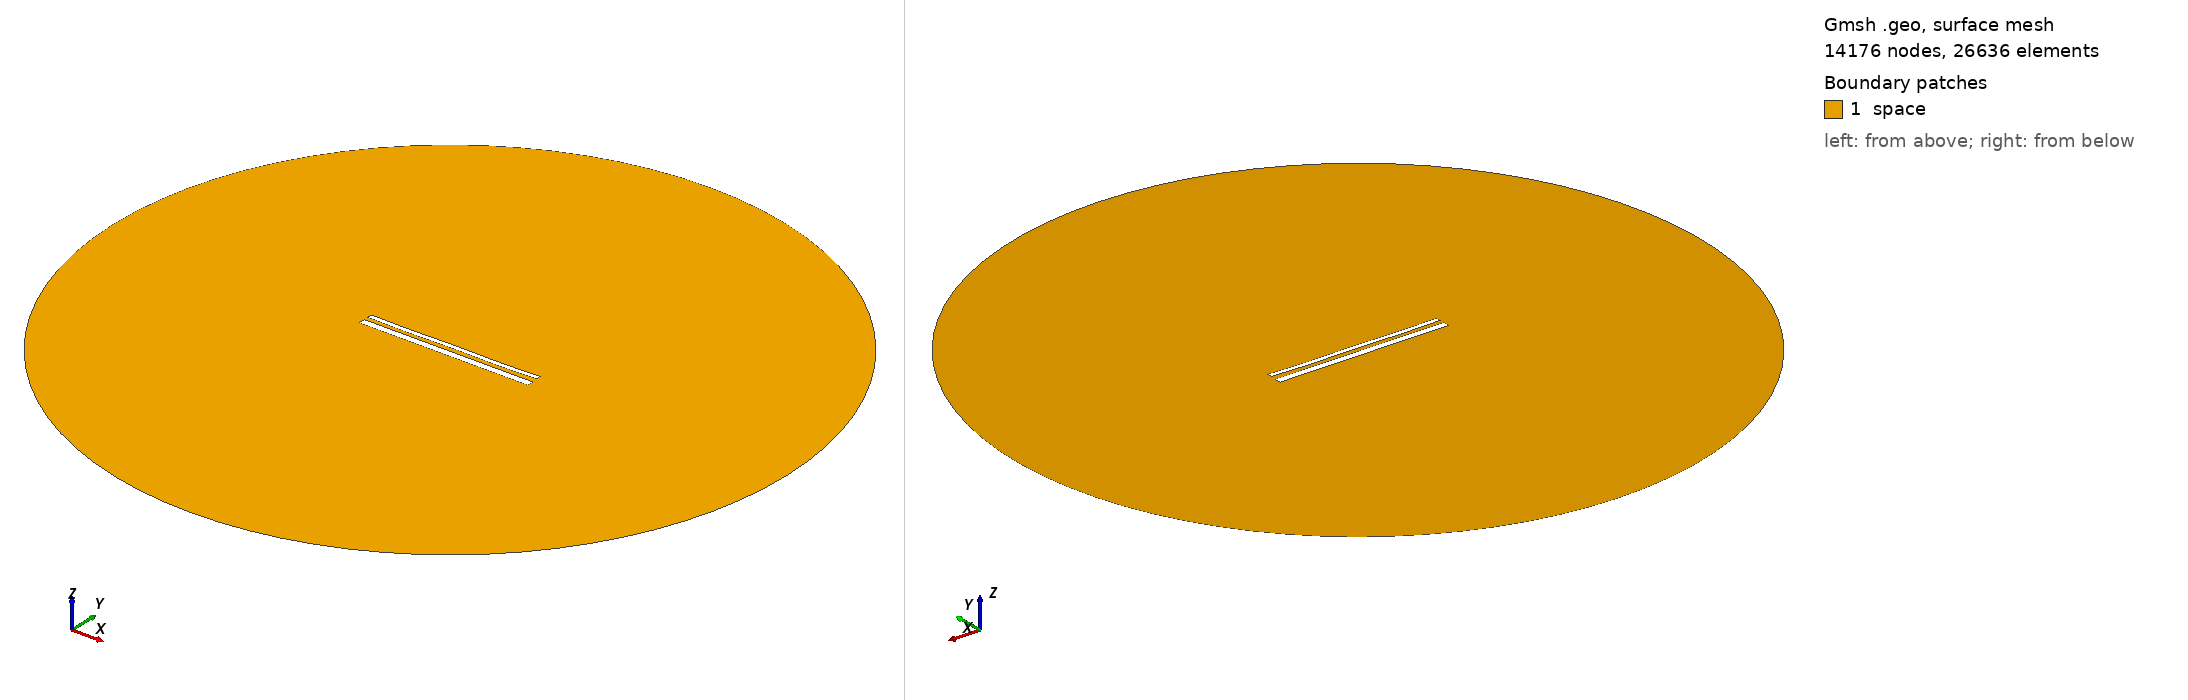

Gmsh geometry script, surface-meshed: 14176 nodes, 26636 surface elements. Boundary patches (legend numbers): 1 space. Left view from above one corner, right view from below the opposite corner. Legend entries are the model's physical surfaces. The drawing asked Gmsh for element sizes between 1% and 20% of the model's largest extent; the script's own settings can give other sizes.

=== 14911.geo (drawn) ===
//---------------------------------------
// Geometry kernel
//---------------------------------------

SetFactory("OpenCASCADE");



//---------------------------------------
// Parameters of the geometry
//---------------------------------------

// Overetch of the upper plate
overetch = 0.5;

// Distance between the plates
distance = 2.25;

// Discretization over the x axis (for the deformation)
nx = 50; 

// Length of the plate
L = 100 - overetch; 

// Number of modes
n = 4; 

// 1st mode coefficient
coeff(1) = 0.15;
beta(1) = 0.596864 * 3.1415926535 / L;

// 2nd mode coefficient
coeff(2) = -0.075;
beta(2) = 1.49418 * 3.1415926535 / L;

// 3rd mode coefficient
coeff(3) = 0.0;
beta(3) = 2.50025 * 3.1415926535 / L;

// 4th mode coefficient
coeff(4) = -0.15;
beta(4) = 3.49999 * 3.1415926535 / L;



//---------------------------------------
// Upper plate (deformed rectangle)
//---------------------------------------

// Coordiantes of the upper plate
xmin = -50;
xmax = 50 - overetch;

// Height of the upper plate
yheight = 4 - 2 * overetch;

// Indexes of the points
UpperID[] = {};
LowerID[] = {};
LeftID[] = {};
RightID[] = {};

// Point index
p = 1;

// Horizontal edges
For i In {1:nx}
    x = xmin + (i-1)*(xmax - xmin)/(nx-1);

    y_bottom = distance / 2 + overetch;
    For j In {1:n}
        C = (Cosh(beta(j)*L) + Cos(beta(j)*L)) / (Sinh(beta(j)*L) + Sin(beta(j)*L));
        y_bottom  = y_bottom + coeff(j) * (Cosh(beta(j)*(x+50)) - Cos(beta(j)*(x+50)) - C * (Sinh(beta(j)*(x+50)) - Sin(beta(j)*(x+50))));
    EndFor

    y_top = y_bottom + yheight;

    Point(p) = {x, y_top, 0, 1.0};
    UpperID[i] = p;
    p = p + 1;

    Point(p) = {x, y_bottom, 0, 1.0};
    LowerID[i] = p;
    p = p + 1;
EndFor

// Create point lists
UpperPts[] = {}; LowerPts[] = {};
For i In {1:nx}
  UpperPts[] += {UpperID[i]};
  LowerPts[] += {LowerID[i]};
EndFor

// Build splines
Spline(1) = {UpperPts[]};
Spline(2) = {LowerPts[]};
Line(3) = {LowerPts[nx-1], UpperPts[nx-1]};
Line(4) = {LowerPts[0], UpperPts[0]};

// Build the plane surface
Curve Loop(1) = {2, 3, -1, -4};
Plane Surface(1) = {1};



//---------------------------------------
// Lower plate (rectangle)
//---------------------------------------

// Vertices
Point(1001) = {-50, -1, 0, 1.0};
Point(1002) = { 50, -1, 0, 1.0};
Point(1003) = { 50,  -5, 0, 1.0};
Point(1004) = {-50,  -5, 0, 1.0};

// Edges
Line(5) = {1001, 1002};
Line(6) = {1002, 1003};
Line(7) = {1003, 1004};
Line(8) = {1004, 1001};

// Plane surface
Line Loop(2) = {5, 6, 7, 8};
Plane Surface(2) = {2}; 



//---------------------------------------
// Outer (fictious) boundary
//---------------------------------------

// Points
Point(1005) = {0, 0, 0};       // Center
Point(1006) = {200, 0, 0};     // Start point
Point(1007) = {0, 200, 0};     // 90 degrees
Point(1008) = {-200, 0, 0};    // 180 degrees
Point(1009) = {0, -200, 0};    // 270 degrees

// Circle arcs (each needs start, center, end)
Circle(9) = {1006, 1005, 1007};
Circle(10) = {1007, 1005, 1008};
Circle(11) = {1008, 1005, 1009};
Circle(12) = {1009, 1005, 1006};

// Plane surface for the entire domain
Curve Loop(3) = {9, 10, 11, 12};
Surface(3) = {3};

// Subtract the plates from the whole domain to obtain the actual domain where we want to solve the equations
BooleanDifference{ Surface{3}; Delete; }{ Surface{1}; Surface{2}; Delete; }




//---------------------------------------
// Transfinite Lines/Curves
//---------------------------------------

// Set the number of points on the boundaries
r = 7;

// Plates
Transfinite Curve {1, 2} = 50*r Using Progression 1;
Transfinite Curve {3, 4} = 2*r Using Progression 1;
Transfinite Line {5, 7} = 50*r Using Progression 1;
Transfinite Line {6, 8} = 2*r Using Progression 1;

// Outer boundary
Transfinite Line {9, 10, 11, 12} = 20 Using Progression 1;



//---------------------------------------
// Physical groups
//---------------------------------------                

// Physical curves (boundaries)
Physical Line("force_segment", 10) = {2};
Physical Line("upper_plate", 11) = {1, 3, 4};
Physical Line("lower_plate", 12) = {5, 6, 7, 8};
Physical Line("boundary", 20) = {9, 10, 11, 12};

// Physical Surfaces
Physical Surface("space", 30) = {3};



//---------------------------------------
// 6. Generate the Mesh
//---------------------------------------

// 2D mesh generation
Mesh 2;
